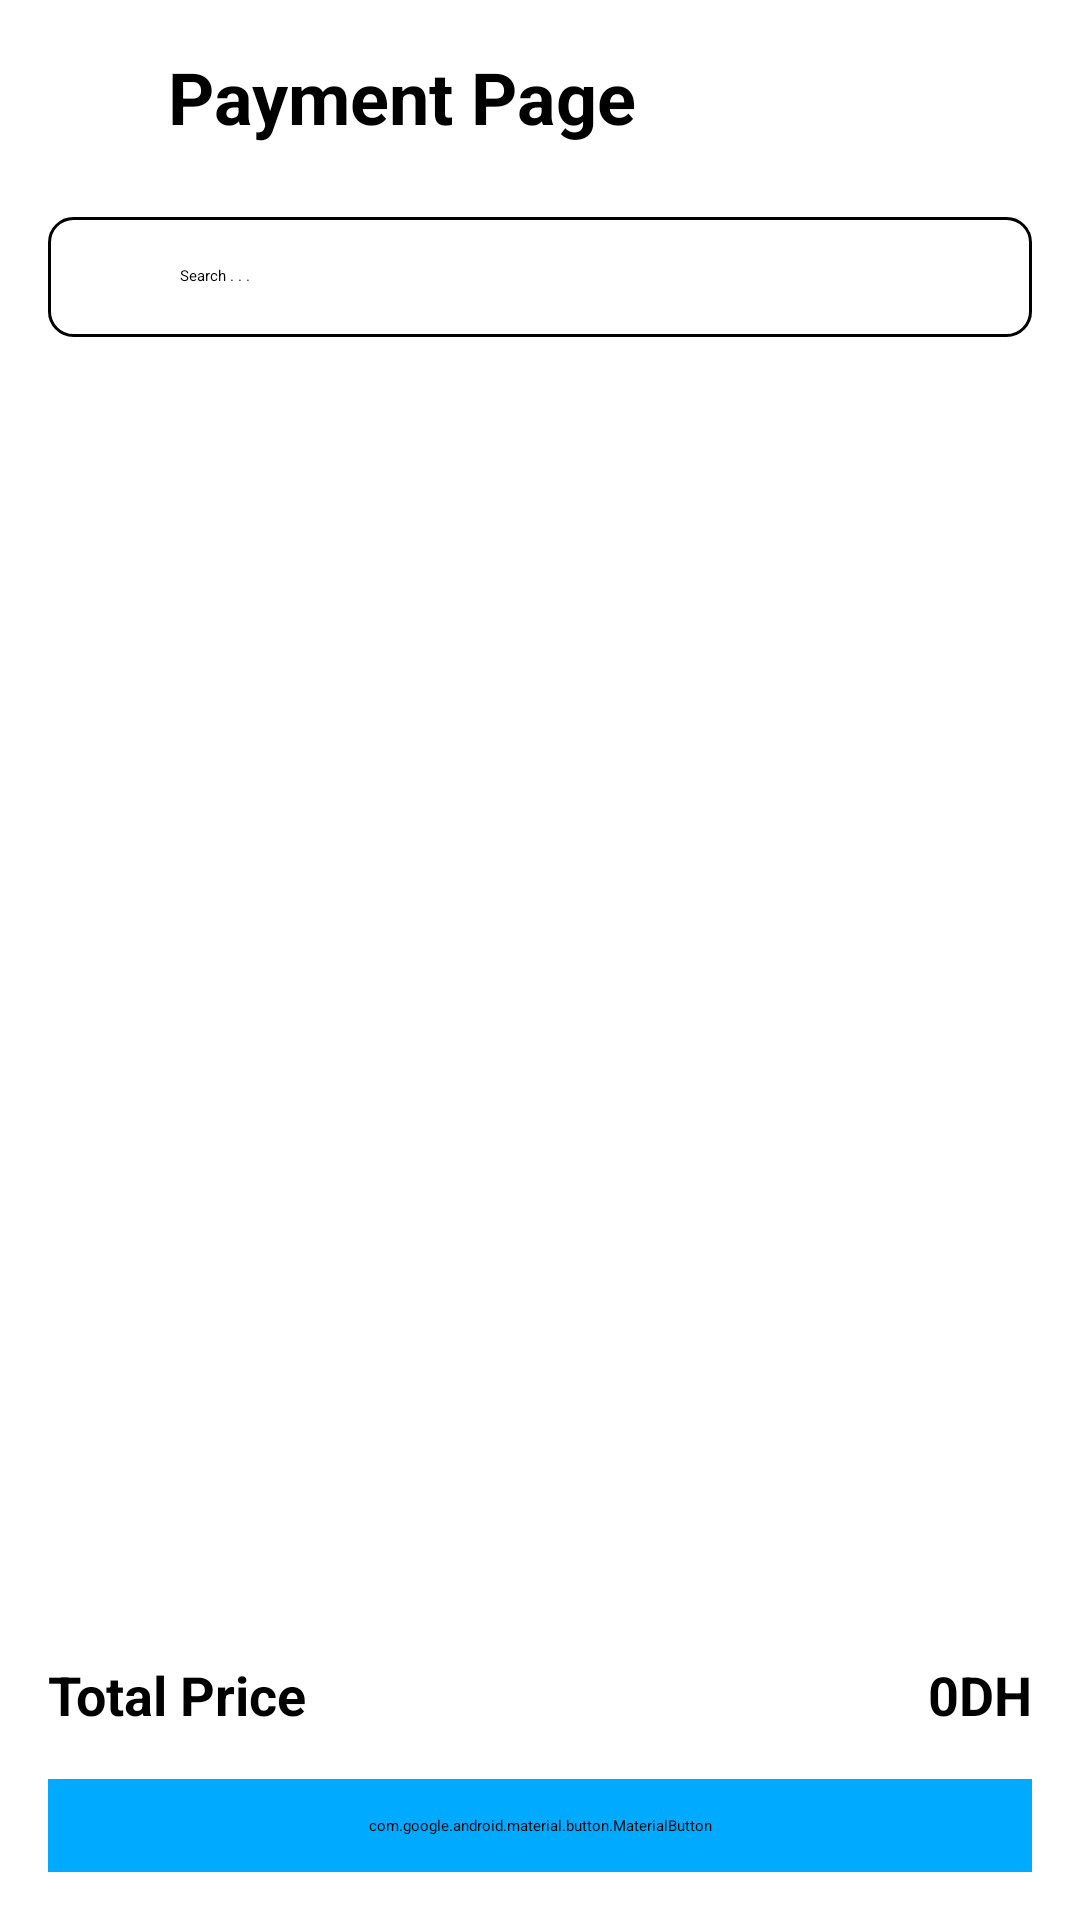

The Android layout XML behind this screen, and the referenced resources:
<!-- AndroidManifest.xml: application theme Theme.TapTapOrder -->
<!-- res/layout/activity_payment.xml -->
<?xml version="1.0" encoding="utf-8"?>
<androidx.constraintlayout.widget.ConstraintLayout
    xmlns:android="http://schemas.android.com/apk/res/android"
    xmlns:app="http://schemas.android.com/apk/res-auto"
    xmlns:tools="http://schemas.android.com/tools"
    android:id="@+id/main"
    android:layout_width="match_parent"
    android:layout_height="match_parent"
    android:backgroundTint="#FFFFFF"
    tools:context=".PaymentActivity">

    <LinearLayout
        android:id="@+id/header"
        android:layout_width="match_parent"
        android:layout_height="wrap_content"
        android:orientation="horizontal"
        android:padding="16dp"
        app:layout_constraintEnd_toEndOf="parent"
        app:layout_constraintStart_toStartOf="parent"
        app:layout_constraintTop_toTopOf="parent">
        <ImageView
            android:id="@+id/back"
            android:layout_width="24dp"
            android:layout_height="24dp"
            android:layout_gravity="center"
            android:layout_marginHorizontal="8dp"
            android:contentDescription="icon of dark mode"
            android:src="@drawable/baseline_arrow_back_24" />
        <TextView
            android:id="@+id/app_title"
            android:layout_width="0dp"
            android:layout_height="wrap_content"
            android:layout_gravity="center"
            android:layout_weight="1"
            android:text="Payment Page"
            android:textColor="@color/black"
            android:textSize="24sp"
            android:textStyle="bold"/>
    </LinearLayout>


    <LinearLayout
        android:id="@+id/search_container"
        android:layout_width="match_parent"
        android:layout_height="wrap_content"
        android:layout_marginHorizontal="16dp"
        android:layout_marginTop="8dp"
        android:background="@drawable/search_bar_background"
        android:orientation="horizontal"
        android:padding="8dp"
        app:layout_constraintTop_toBottomOf="@id/header">

        <ImageView
            android:id="@+id/search_icon"
            android:layout_width="24dp"
            android:layout_height="24dp"
            android:layout_gravity="center_vertical"
            android:contentDescription="Search Icon"
            android:src="@drawable/baseline_search_24" />

        <EditText
            android:id="@+id/search"
            android:layout_width="0dp"
            android:layout_height="wrap_content"
            android:layout_weight="1"
            android:background="@null"
            android:hint="Search . . ."
            android:importantForAutofill="no"
            android:inputType="text"
            android:paddingHorizontal="12dp"
            android:paddingVertical="8dp" />
    </LinearLayout>

    <androidx.recyclerview.widget.RecyclerView
        android:id="@+id/payment_recycler_view"
        android:layout_width="match_parent"
        android:layout_height="0dp"
        android:layout_marginHorizontal="16dp"
        android:layout_marginTop="8dp"
        app:layout_constraintTop_toBottomOf="@id/search_container"
        app:layout_constraintBottom_toTopOf="@id/bottom_container" />

    <LinearLayout
        android:id="@+id/bottom_container"
        android:layout_width="match_parent"
        android:layout_height="wrap_content"
        android:background="@color/white"
        android:elevation="8dp"
        android:orientation="vertical"
        android:padding="16dp"
        app:layout_constraintBottom_toBottomOf="parent">

        <LinearLayout
            android:layout_width="match_parent"
            android:layout_height="wrap_content"
            android:layout_marginBottom="16dp"
            android:orientation="horizontal">

            <TextView
                android:layout_width="0dp"
                android:layout_height="wrap_content"
                android:layout_weight="1"
                android:text="Total Price"
                android:textSize="18sp"
                android:textStyle="bold" />

            <TextView
                android:id="@+id/total_price"
                android:layout_width="wrap_content"
                android:layout_height="wrap_content"
                android:text="0DH"
                android:textSize="18sp"
                android:textStyle="bold" />
        </LinearLayout>

        <com.google.android.material.button.MaterialButton
            android:id="@+id/get_ticket_button"
            android:layout_width="match_parent"
            android:layout_height="wrap_content"
            android:backgroundTint="#00AAFF"
            android:padding="12dp"
            android:text="Get Ticket"
            android:textAllCaps="false"
            app:cornerRadius="8dp" />
    </LinearLayout>
</androidx.constraintlayout.widget.ConstraintLayout>
<!-- resources referenced by this layout -->
<resources>
  <color name="black">#FF000000</color>
  <color name="white">#FFFFFFFF</color>
  <!-- drawable search_bar_background (drawable) -->
  <?xml version="1.0" encoding="utf-8"?>
  <shape xmlns:android="http://schemas.android.com/apk/res/android" android:shape="rectangle">
      <solid android:color="#FFFFFF" />
      <corners android:radius="8dp" />
      <stroke android:width="1dp" android:color="#000000" />
  </shape>
</resources>
